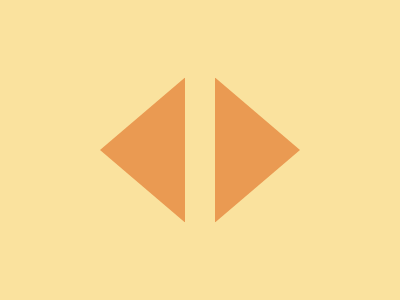

Recreate this image using only HTML and CSS.

<div></div>
<div></div>
<style>
  * {
    margin: 0;
  }
  body {
    background-color: #fae29e;
  }
  div:nth-of-type(1) {
    width: 85px;
    height: 145px;
    background: #ea9a52;
    position: absolute;
    clip-path: polygon(0 50%, 100% 100%, 100% 0);
    top: 50%;
    left: 100px;
    transform: translateY(-50%);
  }
  div:nth-of-type(2) {
    width: 85px;
    height: 145px;
    background: #ea9a52;
    position: absolute;
    clip-path: polygon(100% 50%, 0 100%, 0 0);

    top: 50%;
    right: 100px;
    transform: translateY(-50%);
  }
</style>
